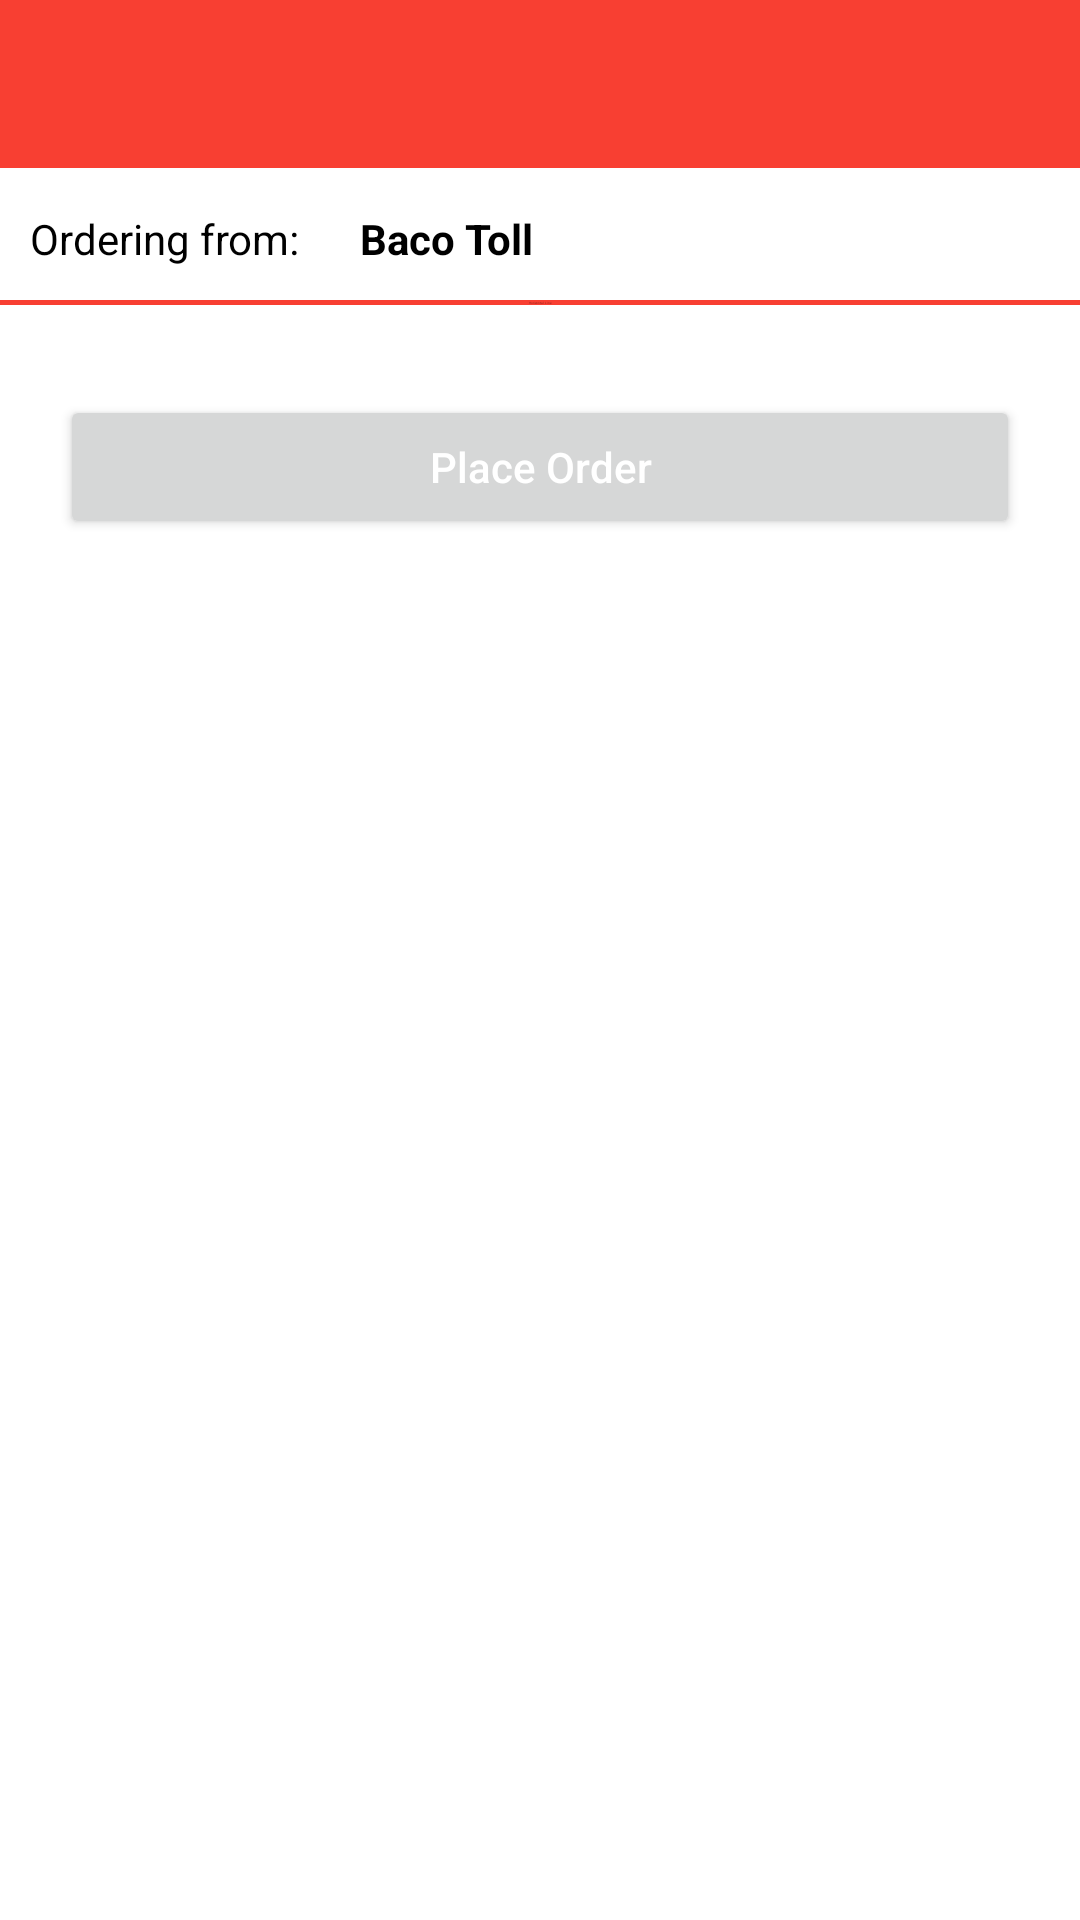

Android layout source for this screen:
<!-- AndroidManifest.xml: application theme Theme.FoodRunner -->
<!-- res/layout/activity_cart_details.xml -->
<?xml version="1.0" encoding="utf-8"?>
<RelativeLayout xmlns:android="http://schemas.android.com/apk/res/android"
xmlns:app="http://schemas.android.com/apk/res-auto"
xmlns:tools="http://schemas.android.com/tools"
android:layout_width="match_parent"
android:layout_height="match_parent"
android:scrollbars="vertical"
tools:context=".activity.CartDetailsActivity">


<com.google.android.material.appbar.AppBarLayout
    android:layout_width="match_parent"
    android:layout_height="wrap_content"
    android:elevation="0dp"
    android:theme="@style/ThemeOverlay.AppCompat.Dark">


    <androidx.appcompat.widget.Toolbar
        android:id="@+id/toolbar"
        android:layout_width="match_parent"
        android:layout_height="wrap_content"
        android:background="@color/primaryLight"
        android:minHeight="?attr/actionBarSize"
        android:theme="@style/ThemeOverlay.AppCompat.Dark"
        app:layout_scrollFlags="scroll|enterAlways" />



</com.google.android.material.appbar.AppBarLayout>
<ScrollView
    android:layout_width="match_parent"
    android:layout_height="wrap_content"
    android:layout_marginTop="60dp">

    <RelativeLayout
        android:layout_width="match_parent"
        android:layout_height="wrap_content"
        android:id="@+id/ll_Details"
        >
        <LinearLayout
            android:layout_width="match_parent"
            android:layout_height="wrap_content"
            android:orientation="horizontal"

            android:id="@+id/ll_heading">
            <TextView
                android:layout_width="wrap_content"
                android:layout_height="40dp"
                android:padding="10dp"
                android:text="Ordering from:"
                android:textStyle="normal"
                android:textColor="@color/black"
                />
            <TextView
                android:id="@+id/tv_restaurantName"
                android:layout_width="wrap_content"
                android:layout_height="40dp"
                android:padding="10dp"
                android:text="Baco Toll"
                android:textStyle="bold"
                android:textColor="@color/black"
                />


        </LinearLayout>
        <TextView
            android:id="@+id/tv_hLine"
            android:layout_height="wrap_content"
            android:layout_width="match_parent"
            android:text="Horizontal Line"
            android:background="@color/primaryLight"
            android:textSize="1sp"
            android:gravity="center_horizontal"
            android:layout_below="@id/ll_heading"/>
        <LinearLayout
            android:layout_width="match_parent"
            android:layout_height="wrap_content"
            android:orientation="vertical"
            android:layout_below="@id/tv_hLine"
            android:id="@+id/ll_data"
            >
            <androidx.recyclerview.widget.RecyclerView
                android:id="@+id/recyclerCartMenu"
                android:layout_width="match_parent"
                android:layout_height="wrap_content"
                android:padding="10dp"
                android:layout_marginTop="5dp"
                android:layout_margin="5dp"/>

        </LinearLayout>
        <RelativeLayout
            android:layout_width="wrap_content"
            android:layout_height="wrap_content"
            android:layout_below="@id/ll_data"
            android:layout_alignParentBottom="true"
            android:background="#fff">

            <Button
                android:id="@+id/btn_PlaceOrder"
                android:layout_width="match_parent"
                android:layout_height="wrap_content"
                android:layout_marginLeft="20dp"
                android:layout_marginRight="20dp"
                android:layout_alignParentBottom="true"
                android:text="@string/place_order"
                android:textAllCaps="false"
                android:textColor="@color/white" />
        </RelativeLayout>


    </RelativeLayout>




</ScrollView>

</RelativeLayout>
<!-- resources referenced by this layout -->
<resources>
  <color name="black">#FF000000</color>
  <color name="primaryLight">#F83F32</color>
  <color name="white">#FFFFFFFF</color>
  <string name="place_order">Place Order</string>
  <style name="Theme.FoodRunner" parent="Theme.MaterialComponents.DayNight.DarkActionBar">
          
          <item name="colorPrimary">@color/purple_500</item>
          <item name="colorPrimaryVariant">@color/purple_700</item>
          <item name="colorOnPrimary">@color/white</item>
          
          <item name="colorSecondary">@color/teal_200</item>
          <item name="colorSecondaryVariant">@color/teal_700</item>
          <item name="colorOnSecondary">@color/black</item>
          
          <item name="android:statusBarColor" tools:targetApi="l">?attr/colorPrimaryVariant</item>
          
      </style>
  <color name="purple_500">#E91E25</color>
  <color name="purple_700">#C23E10</color>
  <color name="teal_200">#FF03DAC5</color>
  <color name="teal_700">#FF018786</color>
</resources>
